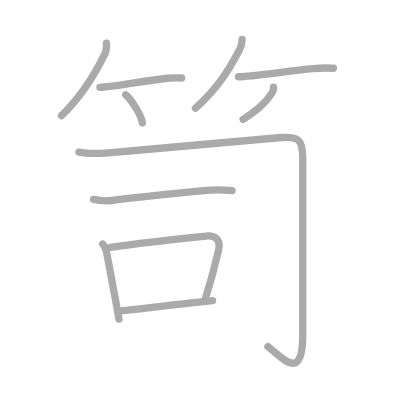
t = 0.00 s
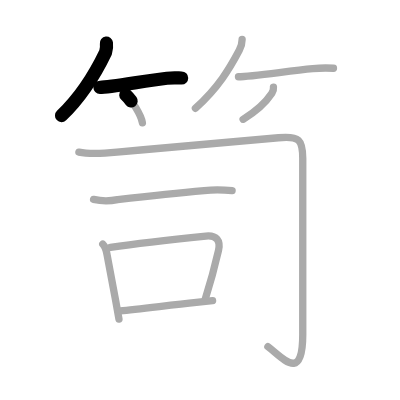
t = 2.25 s
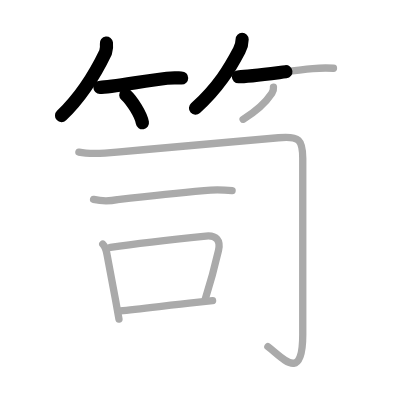
t = 4.50 s
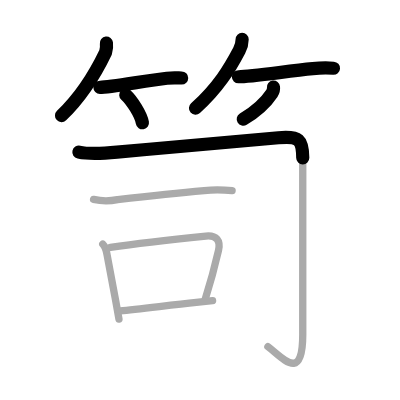
t = 6.50 s
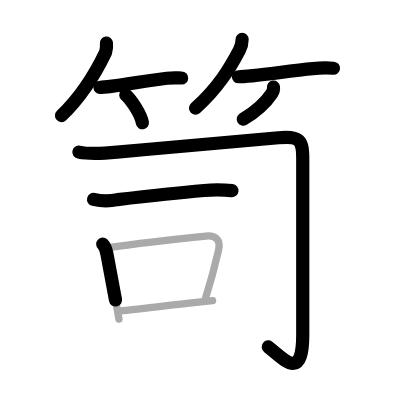
t = 8.75 s
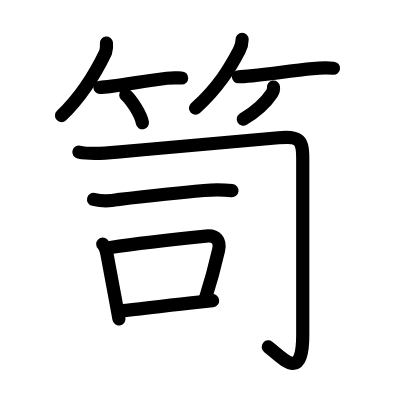
t = 11.00 s

The animated SVG that drew these frames (rendered in a browser with its animation timeline set to each time). Animation: 11 SMIL elements (animate=11); one cycle of 11.00 s.

<?xml version="1.0" standalone="no"?>
<!DOCTYPE svg PUBLIC "-//W3C//DTD SVG 1.1//EN"   "http://www.w3.org/Graphics/SVG/1.1/DTD/svg11.dtd">
<svg width="400px" height="400px"  version="1.1" xmlns="http://www.w3.org/2000/svg">
  <defs>
    <marker id="Triangle" viewBox="0 0 10 10" refX="0" refY="5" markerUnits="strokeWidth" markerWidth="3" style="stroke-opacity:0%;fill:#aaaaaa;" markerHeight="2" orient="auto">
      <path d="M 0 0 L 10 5 L 0 10 z" />
    </marker>
    
    <marker id="Arrow" viewBox="0 0 10 10" refX="5" refY="5" markerUnits="strokeWidth" markerWidth="1.8" style="stroke-opacity:0%;fill:#770000;" markerHeight="2" orient="auto">
      <path d="M 0 4 L 6 4 L 4 1 L 10 5 L 4 9 L 6 6 L 0 6 z" />
        <circle cx="5" cy="5" r="5" />
      </marker>
    
    <marker id="TriangleRed" viewBox="0 0 10 10" refX="0" refY="5" markerUnits="strokeWidth" markerWidth="3" style="stroke-opacity:0%;fill:#CC0000;" markerHeight="2" orient="auto">
      <path d="M 0 0 L 10 5 L 0 10 z" />
    </marker>
    
    <marker id="ArrowRed" viewBox="0 0 10 10" refX="5" refY="5" markerUnits="strokeWidth" markerWidth="1.8" style="stroke-opacity:0%;fill:#CC0000;" markerHeight="2" orient="auto">
      <path d="M 0 4 L 6 4 L 4 1 L 10 5 L 4 9 L 6 6 L 0 6 z" />
        <circle cx="5" cy="5" r="5" />
      </marker>
    
  </defs>
  
  <path style="fill:#ffffff; fill-opacity:100%; fill-rule:evenodd; stroke-width:0;" d="M 0 0 L 400px 0 L 400px 400px L 0 400px L 0 0" />

  <g transform="scale(3.6697247706422 3.6697247706422)">
<path style="fill:none; fill-opacity:0%; fill-rule:evenodd; stroke:#aaaaaa; stroke-opacity:100%; stroke-width: 1.5pt; stroke-linejoin:round; stroke-linecap:round;" d="M29 11.75c0.1 0.86 0.02 1.7-0.23 2.51c-2.15 4.49-5.65 11.12-12.02 17.24"></path>
<path style="fill:none; fill-opacity:0%; fill-rule:evenodd; stroke:#aaaaaa; stroke-opacity:100%; stroke-width: 1.5pt; stroke-linejoin:round; stroke-linecap:round;" d="M27.23 23.79c2.89 0 12.3-1.8 18.27-2.47c1.68-0.19 3.09-0.06 4-0.06"></path>
<path style="fill:none; fill-opacity:0%; fill-rule:evenodd; stroke:#aaaaaa; stroke-opacity:100%; stroke-width: 1.5pt; stroke-linejoin:round; stroke-linecap:round;" d="M34.27 25.83c1.61 1.45 4.14 5.39 4.54 7.63"></path>
<path style="fill:none; fill-opacity:0%; fill-rule:evenodd; stroke:#aaaaaa; stroke-opacity:100%; stroke-width: 1.5pt; stroke-linejoin:round; stroke-linecap:round;" d="M65.98 10.75c0 1.12-0.29 2.03-0.78 2.96c-2.58 4.91-5.7 10.16-11.95 15.79"></path>
<path style="fill:none; fill-opacity:0%; fill-rule:evenodd; stroke:#aaaaaa; stroke-opacity:100%; stroke-width: 1.5pt; stroke-linejoin:round; stroke-linecap:round;" d="M64.98 20.91c3.55 0 13.34-1.54 20.26-2.21c1.87-0.19 3.75-0.23 5.63-0.11"></path>
<path style="fill:none; fill-opacity:0%; fill-rule:evenodd; stroke:#aaaaaa; stroke-opacity:100%; stroke-width: 1.5pt; stroke-linejoin:round; stroke-linecap:round;" d="M74.52 23.75c0.07 0.61-0.09 1.15-0.43 1.67C72.38 28 70.38 30 66.25 32.5"></path>
<path style="fill:none; fill-opacity:0%; fill-rule:evenodd; stroke:#aaaaaa; stroke-opacity:100%; stroke-width: 1.5pt; stroke-linejoin:round; stroke-linecap:round;" d="M21.5 41.45c3.12 0.67 6.93 0.35 10.39 0.02c18.36-1.73 39.08-3.45 43.99-3.93c5.72-0.56 6.62 0.57 6.62 5.66c0 5.3 0 42.25 0 48c0 13.25-5.5 6.25-9.5 3.25"></path>
<path style="fill:none; fill-opacity:0%; fill-rule:evenodd; stroke:#aaaaaa; stroke-opacity:100%; stroke-width: 1.5pt; stroke-linejoin:round; stroke-linecap:round;" d="M25.5 54.34c2.17 0.49 4.35 0.51 6.52 0.05c5.93-0.68 16.78-1.86 23.61-2.47c2.53-0.27 5.07-0.25 7.62 0.04"></path>
<path style="fill:none; fill-opacity:0%; fill-rule:evenodd; stroke:#aaaaaa; stroke-opacity:100%; stroke-width: 1.5pt; stroke-linejoin:round; stroke-linecap:round;" d="M28 66.52c0.8 0.8 0.95 1.71 1.14 2.72c0.88 4.82 1.64 8.75 2.39 12.76c0.3 1.61 0.59 3.24 0.89 4.94"></path>
<path style="fill:none; fill-opacity:0%; fill-rule:evenodd; stroke:#aaaaaa; stroke-opacity:100%; stroke-width: 1.5pt; stroke-linejoin:round; stroke-linecap:round;" d="M30.09 67.43c8.49-1.3 20.52-2.55 26.02-3.1c2.88-0.29 4.06 1.23 3.43 3.94c-0.87 3.79-1.67 7.12-3.59 13.15"></path>
<path style="fill:none; fill-opacity:0%; fill-rule:evenodd; stroke:#aaaaaa; stroke-opacity:100%; stroke-width: 1.5pt; stroke-linejoin:round; stroke-linecap:round;" d="M32.79 84.72c4.66-0.45 12.9-1.47 20.71-2.32c1.5-0.16 2.99-0.32 4.43-0.47"></path>

<path style="fill:none; fill-opacity:0%; fill-rule:evenodd; stroke:#000000; stroke-opacity:100%; stroke-width: 2.7pt; stroke-linejoin:round; stroke-linecap:round;" d="M29 11.75c0.1 0.86 0.02 1.7-0.23 2.51c-2.15 4.49-5.65 11.12-12.02 17.24" pathLength="100" stroke-dashoffset="100" stroke-dasharray="100 105"><animate id="dashAnim1" attributeName="stroke-dashoffset" from="100" to="0" dur="1s" calcMode="linear" fill="freeze"/></path>
<path style="fill:none; fill-opacity:0%; fill-rule:evenodd; stroke:#000000; stroke-opacity:100%; stroke-width: 2.7pt; stroke-linejoin:round; stroke-linecap:round;" d="M27.23 23.79c2.89 0 12.3-1.8 18.27-2.47c1.68-0.19 3.09-0.06 4-0.06" pathLength="100" stroke-dashoffset="100" stroke-dasharray="100 105"><animate id="dashAnim2" attributeName="stroke-dashoffset" from="100" to="0" dur="1s" calcMode="linear" begin="dashAnim1.end" fill="freeze"/></path>
<path style="fill:none; fill-opacity:0%; fill-rule:evenodd; stroke:#000000; stroke-opacity:100%; stroke-width: 2.7pt; stroke-linejoin:round; stroke-linecap:round;" d="M34.27 25.83c1.61 1.45 4.14 5.39 4.54 7.63" pathLength="100" stroke-dashoffset="100" stroke-dasharray="100 105"><animate id="dashAnim3" attributeName="stroke-dashoffset" from="100" to="0" dur="1s" calcMode="linear" begin="dashAnim2.end" fill="freeze"/></path>
<path style="fill:none; fill-opacity:0%; fill-rule:evenodd; stroke:#000000; stroke-opacity:100%; stroke-width: 2.7pt; stroke-linejoin:round; stroke-linecap:round;" d="M65.98 10.75c0 1.12-0.29 2.03-0.78 2.96c-2.58 4.91-5.7 10.16-11.95 15.79" pathLength="100" stroke-dashoffset="100" stroke-dasharray="100 105"><animate id="dashAnim4" attributeName="stroke-dashoffset" from="100" to="0" dur="1s" calcMode="linear" begin="dashAnim3.end" fill="freeze"/></path>
<path style="fill:none; fill-opacity:0%; fill-rule:evenodd; stroke:#000000; stroke-opacity:100%; stroke-width: 2.7pt; stroke-linejoin:round; stroke-linecap:round;" d="M64.98 20.91c3.55 0 13.34-1.54 20.26-2.21c1.87-0.19 3.75-0.23 5.63-0.11" pathLength="100" stroke-dashoffset="100" stroke-dasharray="100 105"><animate id="dashAnim5" attributeName="stroke-dashoffset" from="100" to="0" dur="1s" calcMode="linear" begin="dashAnim4.end" fill="freeze"/></path>
<path style="fill:none; fill-opacity:0%; fill-rule:evenodd; stroke:#000000; stroke-opacity:100%; stroke-width: 2.7pt; stroke-linejoin:round; stroke-linecap:round;" d="M74.52 23.75c0.07 0.61-0.09 1.15-0.43 1.67C72.38 28 70.38 30 66.25 32.5" pathLength="100" stroke-dashoffset="100" stroke-dasharray="100 105"><animate id="dashAnim6" attributeName="stroke-dashoffset" from="100" to="0" dur="1s" calcMode="linear" begin="dashAnim5.end" fill="freeze"/></path>
<path style="fill:none; fill-opacity:0%; fill-rule:evenodd; stroke:#000000; stroke-opacity:100%; stroke-width: 2.7pt; stroke-linejoin:round; stroke-linecap:round;" d="M21.5 41.45c3.12 0.67 6.93 0.35 10.39 0.02c18.36-1.73 39.08-3.45 43.99-3.93c5.72-0.56 6.62 0.57 6.62 5.66c0 5.3 0 42.25 0 48c0 13.25-5.5 6.25-9.5 3.25" pathLength="100" stroke-dashoffset="100" stroke-dasharray="100 105"><animate id="dashAnim7" attributeName="stroke-dashoffset" from="100" to="0" dur="1s" calcMode="linear" begin="dashAnim6.end" fill="freeze"/></path>
<path style="fill:none; fill-opacity:0%; fill-rule:evenodd; stroke:#000000; stroke-opacity:100%; stroke-width: 2.7pt; stroke-linejoin:round; stroke-linecap:round;" d="M25.5 54.34c2.17 0.49 4.35 0.51 6.52 0.05c5.93-0.68 16.78-1.86 23.61-2.47c2.53-0.27 5.07-0.25 7.62 0.04" pathLength="100" stroke-dashoffset="100" stroke-dasharray="100 105"><animate id="dashAnim8" attributeName="stroke-dashoffset" from="100" to="0" dur="1s" calcMode="linear" begin="dashAnim7.end" fill="freeze"/></path>
<path style="fill:none; fill-opacity:0%; fill-rule:evenodd; stroke:#000000; stroke-opacity:100%; stroke-width: 2.7pt; stroke-linejoin:round; stroke-linecap:round;" d="M28 66.52c0.8 0.8 0.95 1.71 1.14 2.72c0.88 4.82 1.64 8.75 2.39 12.76c0.3 1.61 0.59 3.24 0.89 4.94" pathLength="100" stroke-dashoffset="100" stroke-dasharray="100 105"><animate id="dashAnim9" attributeName="stroke-dashoffset" from="100" to="0" dur="1s" calcMode="linear" begin="dashAnim8.end" fill="freeze"/></path>
<path style="fill:none; fill-opacity:0%; fill-rule:evenodd; stroke:#000000; stroke-opacity:100%; stroke-width: 2.7pt; stroke-linejoin:round; stroke-linecap:round;" d="M30.09 67.43c8.49-1.3 20.52-2.55 26.02-3.1c2.88-0.29 4.06 1.23 3.43 3.94c-0.87 3.79-1.67 7.12-3.59 13.15" pathLength="100" stroke-dashoffset="100" stroke-dasharray="100 105"><animate id="dashAnim10" attributeName="stroke-dashoffset" from="100" to="0" dur="1s" calcMode="linear" begin="dashAnim9.end" fill="freeze"/></path>
<path style="fill:none; fill-opacity:0%; fill-rule:evenodd; stroke:#000000; stroke-opacity:100%; stroke-width: 2.7pt; stroke-linejoin:round; stroke-linecap:round;" d="M32.79 84.72c4.66-0.45 12.9-1.47 20.71-2.32c1.5-0.16 2.99-0.32 4.43-0.47" pathLength="100" stroke-dashoffset="100" stroke-dasharray="100 105"><animate id="dashAnim11" attributeName="stroke-dashoffset" from="100" to="0" dur="1s" calcMode="linear" begin="dashAnim10.end" fill="freeze"/></path>

</g>

</svg>  
          
